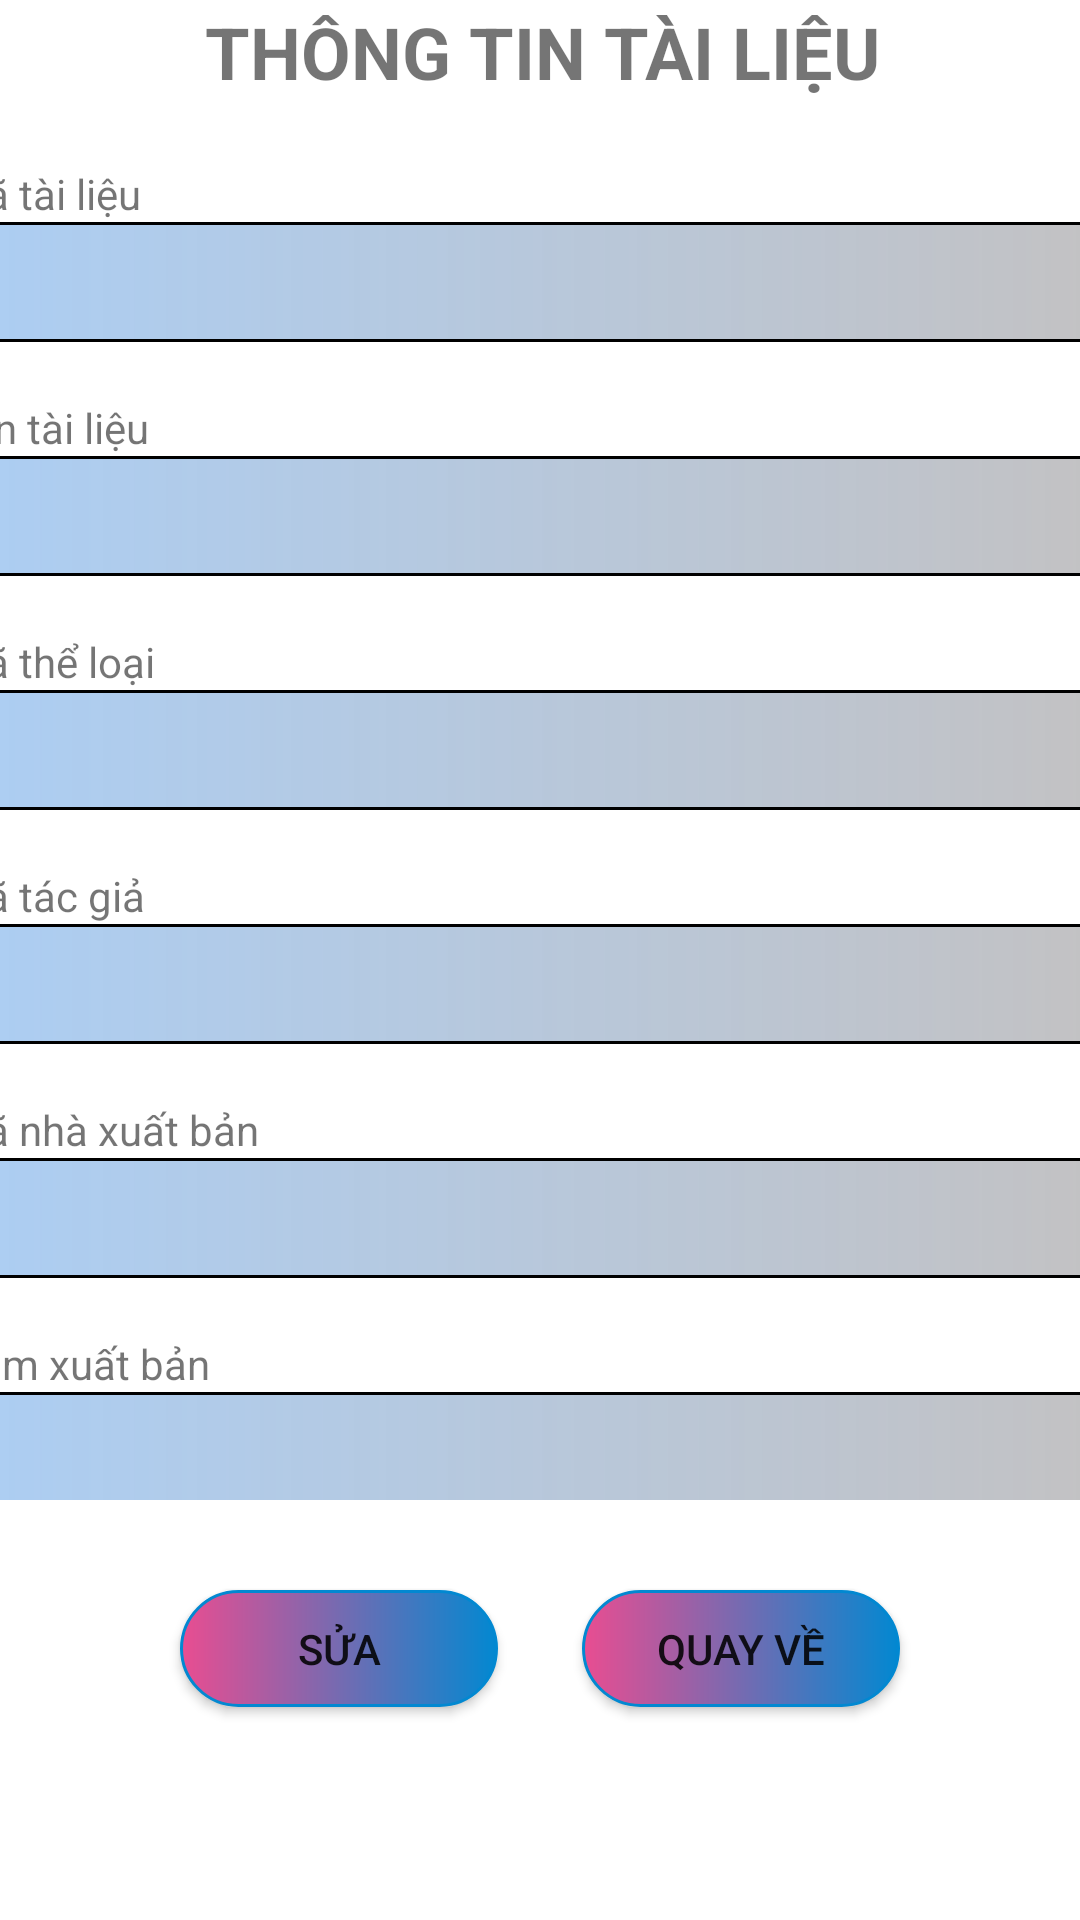

The Android layout XML behind this screen, and the referenced resources:
<!-- AndroidManifest.xml: application theme Theme.QLTK -->
<!-- res/layout/thongtin_tailieu.xml -->
<?xml version="1.0" encoding="utf-8"?>
<androidx.constraintlayout.widget.ConstraintLayout xmlns:android="http://schemas.android.com/apk/res/android"
    xmlns:app="http://schemas.android.com/apk/res-auto"
    xmlns:tools="http://schemas.android.com/tools"
    android:layout_width="match_parent"
    android:layout_height="match_parent">

    <LinearLayout
        android:id="@+id/linearLayout"
        android:layout_width="409dp"
        android:layout_height="499dp"
        android:layout_marginStart="5dp"
        android:layout_marginTop="1dp"
        android:layout_marginEnd="4dp"
        android:orientation="vertical"
        app:layout_constraintEnd_toEndOf="parent"
        app:layout_constraintStart_toStartOf="parent"
        app:layout_constraintTop_toTopOf="parent">

        <TextView
            android:id="@+id/titleView"
            android:layout_width="match_parent"
            android:layout_height="35dp"
            android:text="THÔNG TIN TÀI LIỆU"
            android:textAlignment="center"
            android:textSize="24sp"
            android:textStyle="bold" />

        <TextView
            android:id="@+id/textView34"
            android:layout_width="match_parent"
            android:layout_height="wrap_content" />

        <TextView
            android:id="@+id/textView35"
            android:layout_width="match_parent"
            android:layout_height="wrap_content"
            android:text="  Mã tài liệu" />

        <EditText
            android:id="@+id/edtmatl"
            android:layout_width="match_parent"
            android:layout_height="40dp"
            android:background="@drawable/custom_edt"
            android:ems="10"
            android:inputType="textPersonName"
            android:textSize="16sp" />

        <TextView
            android:id="@+id/textView37"
            android:layout_width="match_parent"
            android:layout_height="wrap_content" />

        <TextView
            android:id="@+id/textView36"
            android:layout_width="match_parent"
            android:layout_height="wrap_content"
            android:text="  Tên tài liệu" />

        <EditText
            android:id="@+id/edttentl"
            android:layout_width="match_parent"
            android:layout_height="40dp"
            android:background="@drawable/custom_edt"
            android:ems="10"
            android:inputType="textPersonName"
            android:textSize="16sp" />

        <TextView
            android:id="@+id/textView39"
            android:layout_width="match_parent"
            android:layout_height="wrap_content" />

        <TextView
            android:id="@+id/textView38"
            android:layout_width="match_parent"
            android:layout_height="wrap_content"
            android:text="  Mã thể loại" />

        <EditText
            android:id="@+id/edtmatheloai"
            android:layout_width="match_parent"
            android:layout_height="40dp"
            android:background="@drawable/custom_edt"
            android:ems="10"
            android:inputType="textPersonName"
            android:textSize="16sp" />

        <TextView
            android:id="@+id/textView41"
            android:layout_width="match_parent"
            android:layout_height="wrap_content" />

        <TextView
            android:id="@+id/textView40"
            android:layout_width="match_parent"
            android:layout_height="wrap_content"
            android:text="  Mã tác giả" />

        <EditText
            android:id="@+id/edtmatg"
            android:layout_width="match_parent"
            android:layout_height="40dp"
            android:background="@drawable/custom_edt"
            android:ems="10"
            android:inputType="textPersonName"
            android:textSize="16sp" />

        <TextView
            android:id="@+id/textView43"
            android:layout_width="match_parent"
            android:layout_height="wrap_content" />

        <TextView
            android:id="@+id/textView42"
            android:layout_width="match_parent"
            android:layout_height="wrap_content"
            android:text="  Mã nhà xuất bản" />

        <EditText
            android:id="@+id/edtmanxb"
            android:layout_width="match_parent"
            android:layout_height="40dp"
            android:background="@drawable/custom_edt"
            android:ems="10"
            android:inputType="textPersonName"
            android:textSize="16sp" />

        <TextView
            android:id="@+id/textView45"
            android:layout_width="match_parent"
            android:layout_height="wrap_content" />

        <TextView
            android:id="@+id/textView44"
            android:layout_width="match_parent"
            android:layout_height="wrap_content"
            android:text="  Năm xuất bản" />

        <EditText
            android:id="@+id/edtnamxb"
            android:layout_width="match_parent"
            android:layout_height="40dp"
            android:background="@drawable/custom_edt"
            android:ems="10"
            android:inputType="textPersonName"
            android:textSize="16sp" />

        <TextView
            android:id="@+id/textView47"
            android:layout_width="match_parent"
            android:layout_height="wrap_content" />

        <TextView
            android:id="@+id/textView46"
            android:layout_width="match_parent"
            android:layout_height="wrap_content"
            android:text="  Giá bìa" />

        <EditText
            android:id="@+id/edtgiabia"
            android:layout_width="match_parent"
            android:layout_height="40dp"
            android:background="@drawable/custom_edt"
            android:ems="10"
            android:inputType="textPersonName"
            android:textSize="16sp" />

        <TextView
            android:id="@+id/textView49"
            android:layout_width="match_parent"
            android:layout_height="wrap_content" />

        <TextView
            android:id="@+id/textView48"
            android:layout_width="match_parent"
            android:layout_height="wrap_content"
            android:text="  Số lượng" />

        <EditText
            android:id="@+id/edtsoluong"
            android:layout_width="match_parent"
            android:layout_height="40dp"
            android:background="@drawable/custom_edt"
            android:ems="10"
            android:inputType="textPersonName"
            android:textSize="16sp" />
    </LinearLayout>

    <androidx.appcompat.widget.AppCompatButton
        android:id="@+id/btnSua"
        android:layout_width="106dp"
        android:layout_height="39dp"
        android:layout_marginStart="60dp"
        android:layout_marginTop="30dp"
        android:background="@drawable/custom_button"
        android:text="Sửa"
        app:layout_constraintStart_toStartOf="parent"
        app:layout_constraintTop_toBottomOf="@+id/linearLayout" />

    <androidx.appcompat.widget.AppCompatButton
        android:id="@+id/btnQuayVe"
        android:layout_width="106dp"
        android:layout_height="39dp"
        android:layout_marginTop="30dp"
        android:layout_marginEnd="60dp"
        android:background="@drawable/custom_button"
        android:text="Quay Về"
        app:layout_constraintEnd_toEndOf="parent"
        app:layout_constraintTop_toBottomOf="@+id/linearLayout" />
</androidx.constraintlayout.widget.ConstraintLayout>
<!-- resources referenced by this layout -->
<resources>
  <!-- drawable custom_button (drawable) -->
  <?xml version="1.0" encoding="utf-8"?>
  <shape xmlns:android="http://schemas.android.com/apk/res/android"
  android:shape="rectangle">
  <size android:width="118dp"
      android:height="50dp"/>
  
  <corners android:radius="190dp"/>
  <gradient
      android:startColor="#E94D91"
      android:endColor="#0288D1"
      android:angle="0"/>
  <stroke
      android:color="#0288D1"
      android:width="1dp"/>
  </shape>
  <!-- drawable custom_edt (drawable) -->
  <?xml version="1.0" encoding="utf-8"?>
  <shape
      android:shape="rectangle"
      xmlns:android="http://schemas.android.com/apk/res/android">
      <size android:width="250dp"
          android:height="30dp"></size>
      <gradient android:startColor="#BA8CBCF1"
          android:endColor="#E1BCB9B9"></gradient>
      <corners android:radius="10dp"></corners>
      <stroke android:color="@color/black"
          android:width="1dp"></stroke>
  </shape>
  <style name="Theme.QLTK" parent="Theme.MaterialComponents.DayNight.DarkActionBar">
          
          <item name="colorPrimary">@color/purple_500</item>
          <item name="colorPrimaryVariant">@color/purple_700</item>
          <item name="colorOnPrimary">@color/white</item>
          
          <item name="colorSecondary">@color/teal_200</item>
          <item name="colorSecondaryVariant">@color/teal_700</item>
          <item name="colorOnSecondary">@color/black</item>
          
          <item name="android:statusBarColor">?attr/colorPrimaryVariant</item>
          
      </style>
  <color name="black">#FF000000</color>
  <color name="purple_500">#FF6200EE</color>
  <color name="purple_700">#FF3700B3</color>
  <color name="white">#FFFFFFFF</color>
  <color name="teal_200">#FF03DAC5</color>
  <color name="teal_700">#FF018786</color>
</resources>
